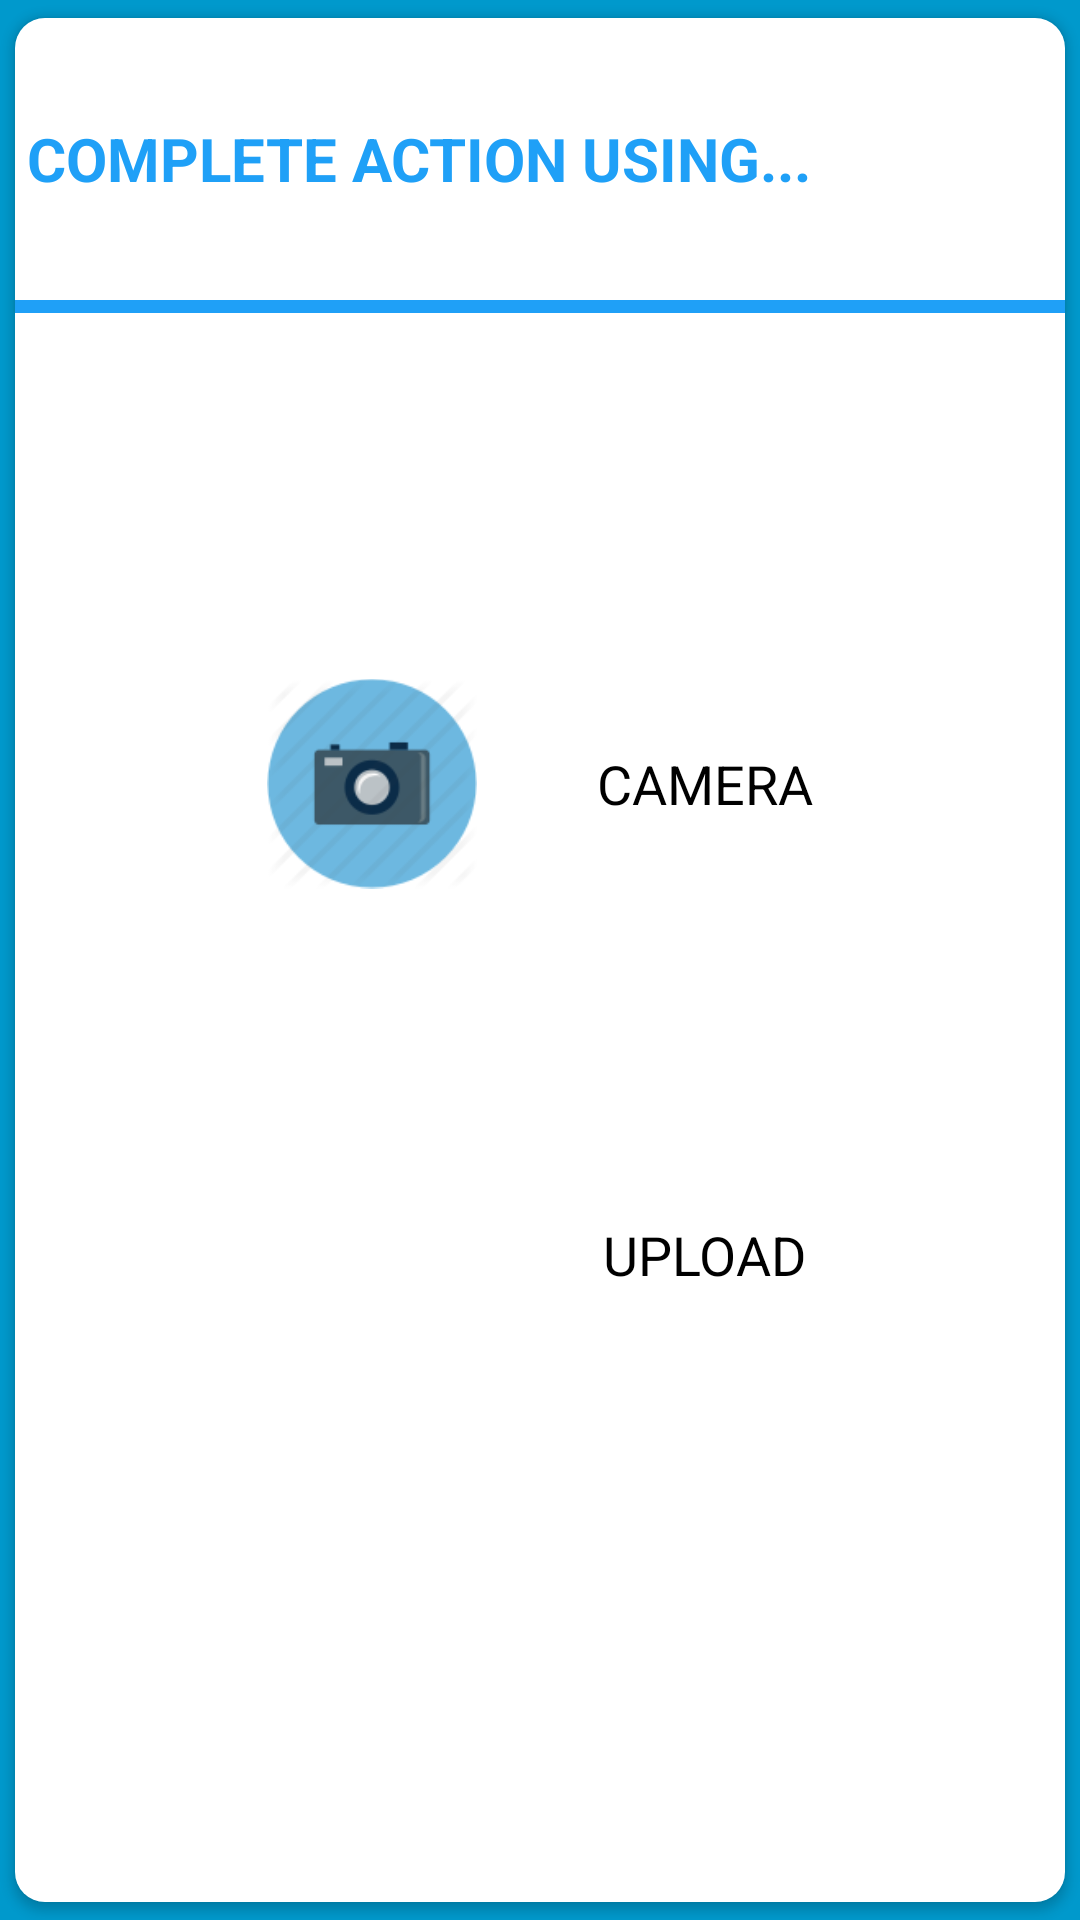

Here is an Android app screen rendered from its layout file. Give the layout XML and the strings, colors and styles it references.
<!-- AndroidManifest.xml: application theme AppTheme -->
<!-- res/layout/activity_uploading_option.xml -->
<LinearLayout xmlns:android="http://schemas.android.com/apk/res/android"
    xmlns:tools="http://schemas.android.com/tools"
    android:layout_width="match_parent"
    android:layout_height="match_parent"
    android:weightSum="4"

    android:orientation="vertical"
    android:background="@android:color/holo_blue_dark"
    tools:context="com.example.project.myapplication.UploadingOptionPopUp">

    <android.support.v7.widget.CardView
        xmlns:card_view = "http://schemas.android.com/apk/res-auto"
        android:layout_width ="match_parent"
        android:layout_height = "match_parent"
        card_view:theme="@style/CardView"
        card_view:cardUseCompatPadding="true"
        card_view:cardCornerRadius="10dp"
      card_view:cardBackgroundColor="@android:color/transparent"

        >

       <LinearLayout

           android:layout_width="match_parent"
           android:layout_height="match_parent"
           android:weightSum="4"
           android:orientation="vertical"
           android:background="#FFFFFF"
          >

       <TextView
        android:layout_width="match_parent"
        android:layout_height="0dp"
        android:layout_weight="0.6"
        android:textSize="20sp"

        android:gravity="center|left"
        android:textColor="#ff1fa0f7"
           android:layout_marginLeft="4dp"
        android:text= "COMPLETE ACTION USING..."
        android:textStyle="bold" />

           <TextView
               android:layout_width="match_parent"
               android:layout_height="0dp"
               android:layout_weight="0.029"
               android:background="#ff1fa0f7"/>

    <Space
        android:layout_width="match_parent"
        android:layout_height="0dp"
        android:layout_weight="0.5"/>

    <LinearLayout
        android:layout_width="wrap_content"
        android:layout_height="0dp"
        android:layout_weight="1"
        android:layout_gravity="center"
        android:orientation="horizontal"
        android:id="@+id/selectCamera"
        android:weightSum="3">

        <ImageView
            android:layout_width="70dp"
            android:layout_height="match_parent"
            android:src="@drawable/colorcamera"
            android:layout_weight="0.1"/>
        <TextView
            android:layout_width="0dp"
            android:layout_height="match_parent"
            android:text="CAMERA"
            android:layout_marginLeft="10dp"
            android:paddingLeft="30dp"
            android:layout_weight="2.9"

            android:textSize="18sp"
            android:gravity="center"

            android:textColor="@android:color/black" />

    </LinearLayout>
    <LinearLayout
        android:layout_width="wrap_content"
        android:layout_height="0dp"
        android:id="@+id/selectUpload"
        android:layout_weight="1"
        android:layout_gravity="center"
        android:orientation="horizontal"
        android:weightSum="3">

        <ImageView
            android:layout_width="70dp"
            android:layout_height="match_parent"
            android:src="@drawable/coloruploadimage"
            android:layout_weight="0.1"
            />

        <TextView
            android:layout_width="0dp"
            android:layout_height="match_parent"
            android:text="UPLOAD"
            android:paddingLeft="30dp"
            android:layout_weight="2.9"
            android:textSize="18sp"
            android:gravity="center"
            android:layout_marginLeft="10dp"

            android:textColor="@android:color/black"
             />

    </LinearLayout>
       </LinearLayout>
   </android.support.v7.widget.CardView>

</LinearLayout>
<!-- resources referenced by this layout -->
<resources>
  <!-- drawable colorcamera: png bitmap (drawable, 5346 bytes) -->
  <style name="AppTheme" parent="Theme.AppCompat.Light.DarkActionBar">
  
          
      </style>
</resources>
